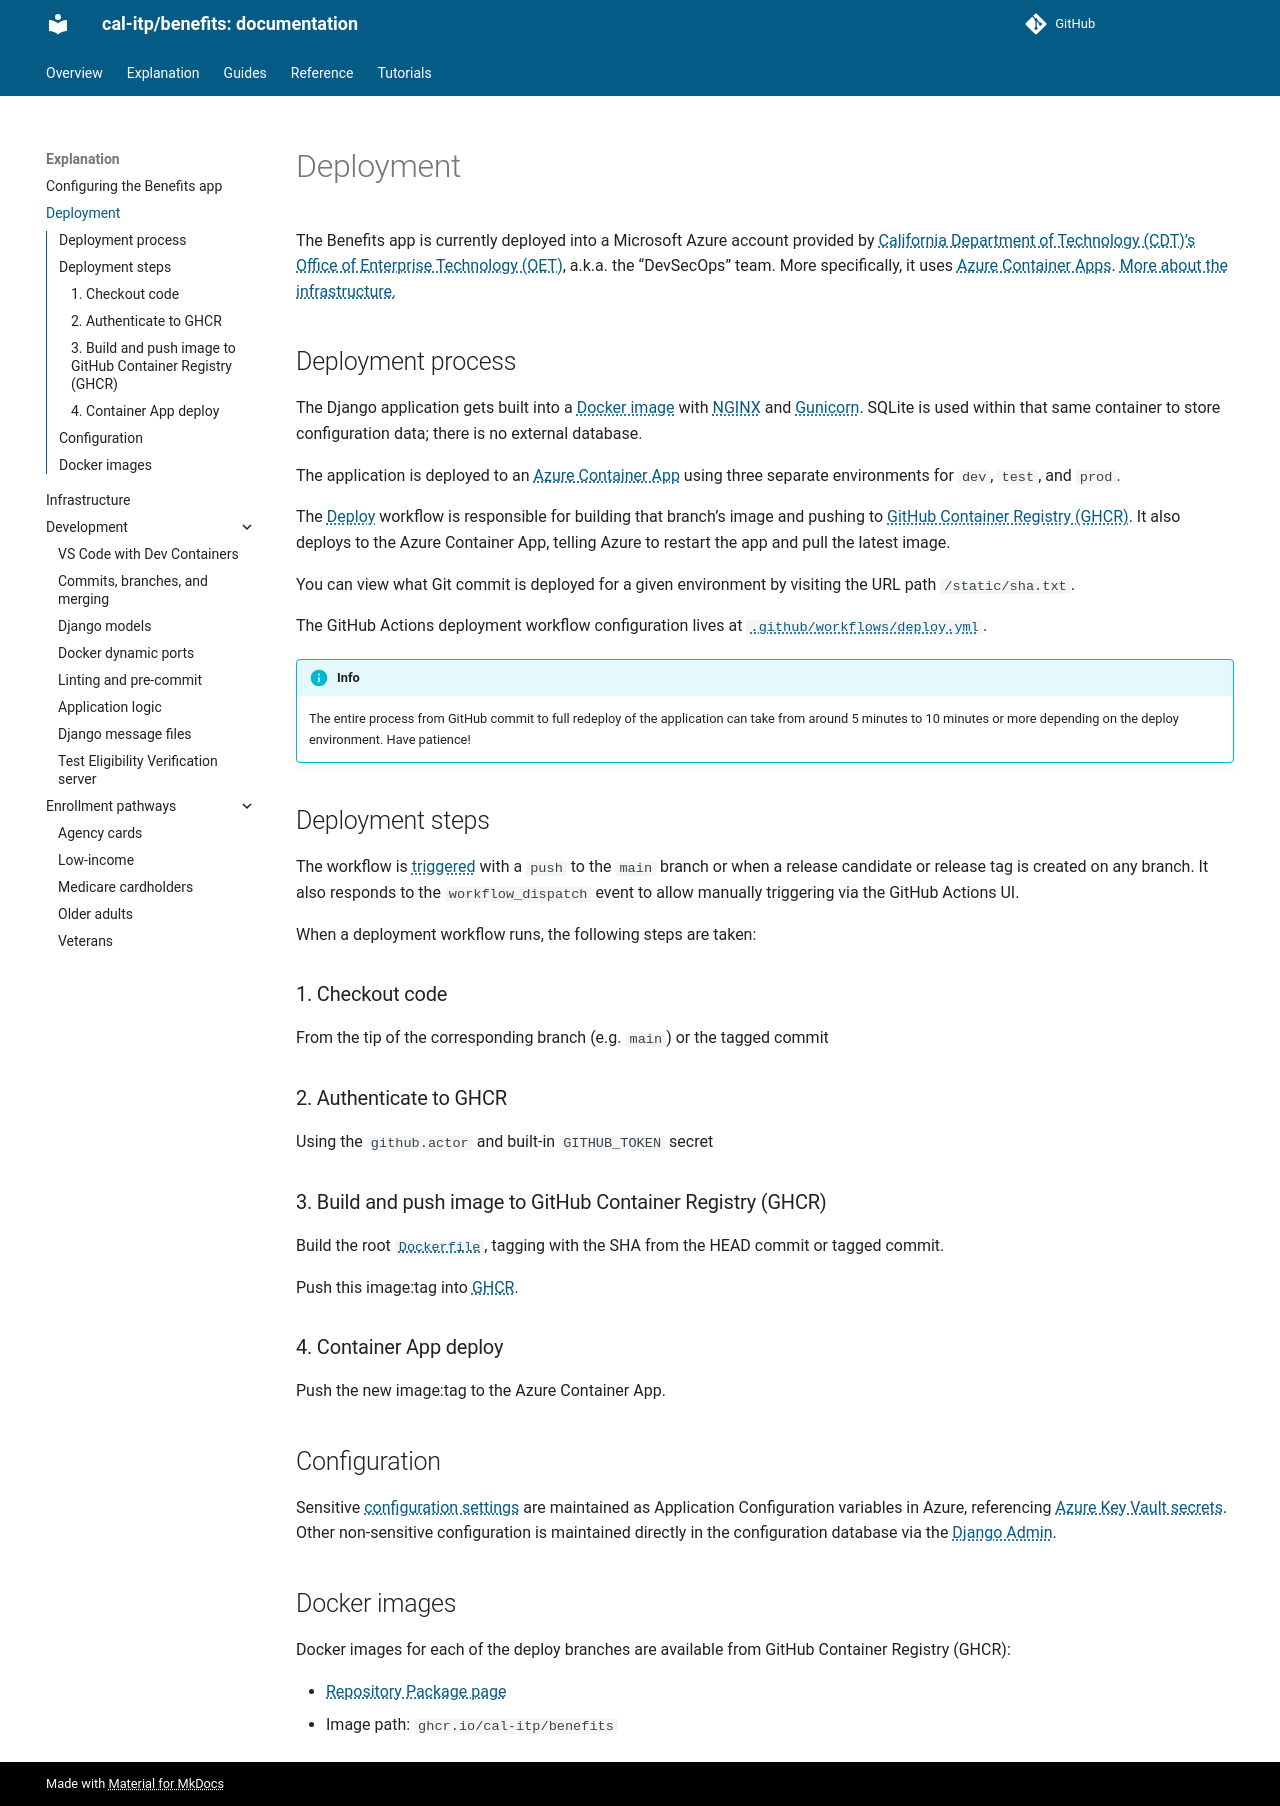

repository: cal-itp/benefits · page: explanation/deployment/index.html · generator: mkdocs

# Deployment

The Benefits app is currently deployed into a Microsoft Azure account provided by [California Department of Technology (CDT)'s Office of Enterprise Technology (OET)][oet], a.k.a. the "DevSecOps" team. More specifically, it uses [Azure Container Apps][container-apps]. [More about the infrastructure.](infrastructure.md)

## Deployment process

The Django application gets built into a [Docker image][dockerfile] with [NGINX](https://www.nginx.com/) and
[Gunicorn](https://gunicorn.org/). SQLite is used within that same container to store configuration data; there is no external database.

The application is deployed to an [Azure Container App][container-apps] using three separate environments for `dev`, `test`,
and `prod`.

The [Deploy][deploy-workflow] workflow is responsible for building that branch's image and pushing to [GitHub Container
Registry (GHCR)][ghcr]. It also deploys to the Azure Container App, telling Azure to restart the app and pull the latest image.

You can view what Git commit is deployed for a given environment by visiting the URL path `/static/sha.txt`.

The GitHub Actions deployment workflow configuration lives at [`.github/workflows/deploy.yml`][deploy].

!!! info

    The entire process from GitHub commit to full redeploy of the application can take from around 5 minutes to 10 minutes
    or more depending on the deploy environment. Have patience!

## Deployment steps

The workflow is [triggered][gh-actions-trigger] with a `push` to the `main` branch or when a release candidate or release tag is created on any branch. It also responds to the `workflow_dispatch` event to allow manually triggering via the GitHub Actions UI.

When a deployment workflow runs, the following steps are taken:

### 1. Checkout code

From the tip of the corresponding branch (e.g. `main`) or the tagged commit

### 2. Authenticate to GHCR

Using the `github.actor` and built-in `GITHUB_TOKEN` secret

### 3. Build and push image to GitHub Container Registry (GHCR)

Build the root [`Dockerfile`][dockerfile], tagging with the SHA from the HEAD commit or tagged commit.

Push this image:tag into [GHCR][ghcr].

### 4. Container App deploy

Push the new image:tag to the Azure Container App.

## Configuration

Sensitive [configuration settings](configuration.md) are maintained as Application Configuration variables in Azure,
referencing [Azure Key Vault secrets](https://azure.microsoft.com/en-us/products/key-vault/). Other non-sensitive configuration is maintained directly in the configuration database via the [Django Admin](https://docs.djangoproject.com/en/stable/ref/contrib/admin/).

## Docker images

Docker images for each of the deploy branches are available from GitHub Container Registry (GHCR):

- [Repository Package page](https://github.com/cal-itp/benefits/pkgs/container/benefits)
- Image path: `ghcr.io/cal-itp/benefits`

[oet]: https://techblog.cdt.ca.gov/2020/06/cdt-taking-the-lead-in-digital-transformation/
[container-apps]: https://learn.microsoft.com/en-us/azure/container-apps/overview
[deploy-workflow]: https://github.com/cal-itp/benefits/blob/main/.github/workflows/deploy.yml
[ghcr]: https://github.com/features/packages
[deploy]: https://github.com/cal-itp/benefits/blob/main/.github/workflows/deploy.yml
[dockerfile]: https://github.com/cal-itp/benefits/blob/main/appcontainer/Dockerfile
[gh-actions-trigger]: https://docs.github.com/en/actions/reference/events-that-trigger-workflows
